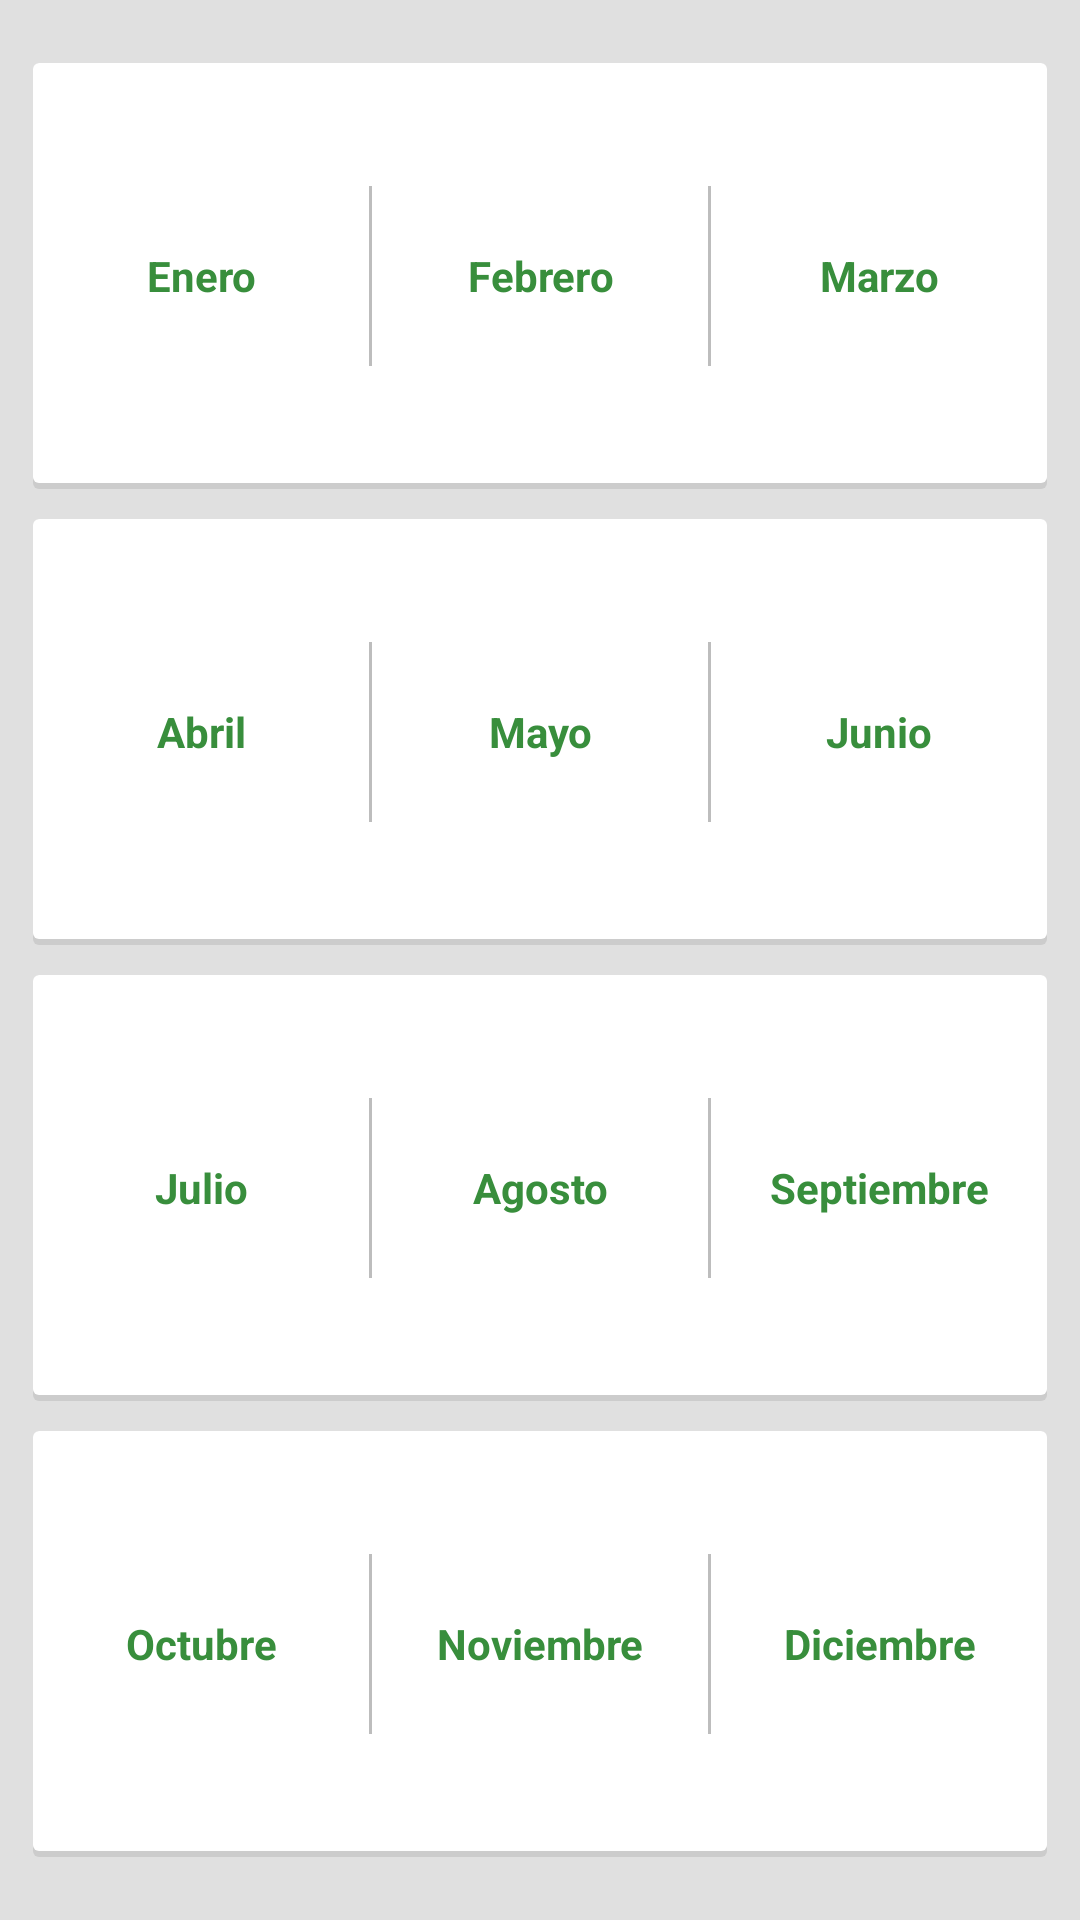

Reconstruct the res/layout file that produces this screen, plus the resources it refers to.
<!-- AndroidManifest.xml: application theme Theme.appFrutas -->
<!-- res/layout/fragment_calendar.xml -->
<?xml version="1.0" encoding="utf-8"?>
<RelativeLayout android:background="@color/md_grey_300" android:paddingTop="@dimen/activity_vertical_margin" android:paddingBottom="@dimen/activity_vertical_margin" android:layout_width="fill_parent" android:layout_height="fill_parent"
    xmlns:android="http://schemas.android.com/apk/res/android">
    <TableLayout android:layout_width="fill_parent" android:layout_height="fill_parent" android:layout_alignParentStart="true" android:layout_alignParentTop="true">

        <TableRow style="@style/card_style.calendar">

            <TextView
                android:id="@+id/calFragmentMonth1"
                style="@style/MonthTextActivity"
                android:text="@string/Enero" />

            <View style="@style/vertical_line" />

            <TextView
                android:id="@+id/calFragmentMonth2"
                style="@style/MonthTextActivity"
                android:text="@string/Febrero" />

            <View style="@style/vertical_line" />

            <TextView
                android:id="@+id/calFragmentMonth3"
                style="@style/MonthTextActivity"
                android:text="@string/Marzo" />
        </TableRow>

        <TableRow style="@style/card_style.calendar">

            <TextView
                android:id="@+id/calFragmentMonth4"
                style="@style/MonthTextActivity"
                android:text="@string/Abril" />

            <View style="@style/vertical_line" />

            <TextView
                android:id="@+id/calFragmentMonth5"
                style="@style/MonthTextActivity"
                android:text="@string/Mayo" />

            <View style="@style/vertical_line" />

            <TextView
                android:id="@+id/calFragmentMonth6"
                style="@style/MonthTextActivity"
                android:text="@string/Junio" />
        </TableRow>

        <TableRow style="@style/card_style.calendar">

            <TextView
                android:id="@+id/calFragmentMonth7"
                style="@style/MonthTextActivity"
                android:text="@string/Julio" />

            <View style="@style/vertical_line" />

            <TextView
                android:id="@+id/calFragmentMonth8"
                style="@style/MonthTextActivity"
                android:text="@string/Agosto" />

            <View style="@style/vertical_line" />

            <TextView
                android:id="@+id/calFragmentMonth9"
                style="@style/MonthTextActivity"
                android:text="@string/Septiembre" />
        </TableRow>

        <TableRow style="@style/card_style.calendar">

            <TextView
                android:id="@+id/calFragmentMonth10"
                style="@style/MonthTextActivity"
                android:text="@string/Octubre" />

            <View style="@style/vertical_line" />

            <TextView
                android:id="@+id/calFragmentMonth11"
                style="@style/MonthTextActivity"
                android:text="@string/Noviembre" />

            <View style="@style/vertical_line" />

            <TextView
                android:id="@+id/calFragmentMonth12"
                style="@style/MonthTextActivity"
                android:text="@string/Diciembre" />
        </TableRow>
    </TableLayout>
</RelativeLayout>
<!-- resources referenced by this layout -->
<resources>
  <color name="md_grey_300">#E0E0E0</color>
  <dimen name="activity_vertical_margin">16dp</dimen>
  <string name="Abril">Abril</string>
  <string name="Agosto">Agosto</string>
  <string name="Diciembre">Diciembre</string>
  <string name="Enero">Enero</string>
  <string name="Febrero">Febrero</string>
  <string name="Julio">Julio</string>
  <string name="Junio">Junio</string>
  <string name="Marzo">Marzo</string>
  <string name="Mayo">Mayo</string>
  <string name="Noviembre">Noviembre</string>
  <string name="Octubre">Octubre</string>
  <string name="Septiembre">Septiembre</string>
  <style name="MonthTextActivity">
          <item name="android:textStyle">bold</item>
          <item name="android:textColor">@color/primaryDarkColor</item>
          <item name="android:gravity">center</item>
          <item name="android:background">?selectableItemBackground</item>
          <item name="android:clickable">true</item>
          <item name="android:layout_width">0dp</item>
          <item name="android:layout_height">match_parent</item>
          <item name="android:layout_weight">1</item>
          <item name="android:layout_centerInParent">true</item>
      </style>
  <style name="card_style.calendar">
          <item name="android:padding">0dp</item>
          <item name="android:layout_weight">1</item>
      </style>
  <style name="vertical_line">
          <item name="android:layout_gravity">center_vertical</item>
          <item name="android:background">@color/md_grey_400</item>
          <item name="android:layout_width">1dp</item>
          <item name="android:layout_height">60dp</item>
      </style>
  <style name="Theme.appFrutas" parent="Base.AppTheme" />
  <color name="primaryDarkColor">#388E3C</color>
  <color name="md_grey_400">#BDBDBD</color>
  <style name="Base.AppTheme" parent="Theme.AppCompat.Light.NoActionBar">
          <item name="colorPrimary">@color/primaryColor</item>
          <item name="colorPrimaryDark">@color/primaryDarkColor</item>
          <item name="colorAccent">@color/accentColor</item>
  
          <item name="android:windowBackground">@color/window_background</item>
          
          <item name="cardViewStyle" tools:ignore="PrivateResource">@style/CardView</item>
  
          <item name="android:windowActivityTransitions" tools:targetApi="lollipop">true</item>
      </style>
  <color name="primaryColor">#43A047</color>
  <color name="accentColor">#4CAF50</color>
  <color name="window_background">#ffffff</color>
</resources>
